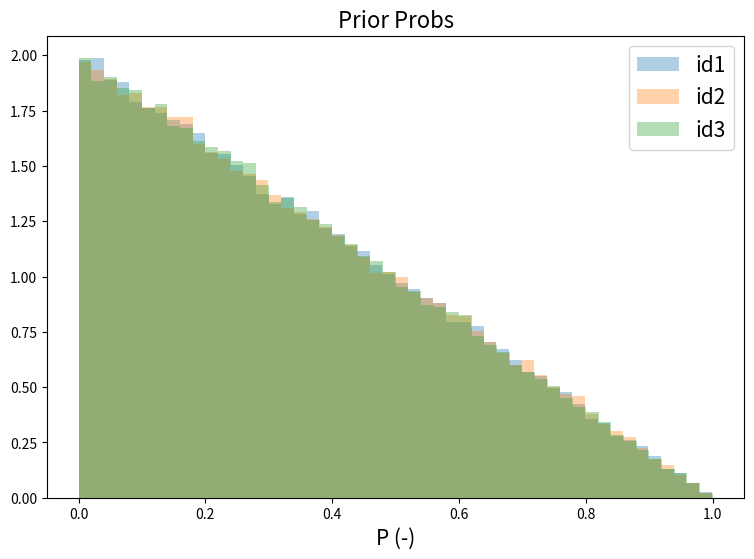
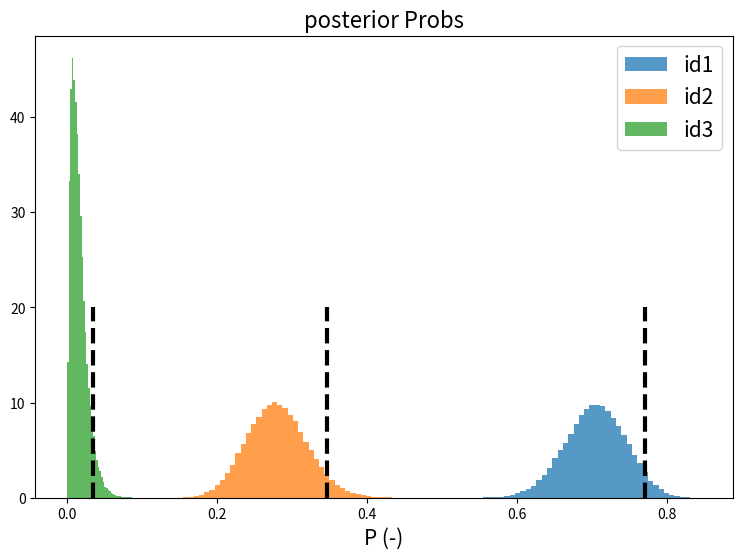

Here is the Python script that generated these plots, in order:
# -*- coding: utf-8 -*-
"""
Created on Sat Mar 16 13:36:11 2019

[redacted]
"""

import numpy as np
from collections import OrderedDict
import matplotlib.pyplot as plt
from scipy.stats import dirichlet as dlt

"""
    Refs:
        https://docs.scipy.org/doc/scipy/reference/generated/scipy.stats.dirichlet.html
        https://en.wikipedia.org/wiki/Categorical_distribution
"""

# Settings
plot_priors = True

# Observed Data
count_obs = OrderedDict({'id1':87, 'id2':34, 'id3':1})
counts = np.array(list(count_obs.values()), dtype=int)

dirichlet_prior = np.ones_like(counts)  # uninformative prior
dirichlet_posterior = dirichlet_prior + counts
prior_samples = np.random.dirichlet(dirichlet_prior, size=100000)
posterior_samples = np.random.dirichlet(dirichlet_posterior, size=100000)

print('prior means: %s' % (str(dlt.mean(dirichlet_prior))))
PoM = dlt.mean(dirichlet_posterior)
print('posterior means: %s' % (str(PoM)))
PoV = dlt.var(dirichlet_posterior)
print('posterior variances: %s' % (str(PoV)))
print('naive posterior means: %s' % ((counts + 1) / np.sum(counts + 1))) # expected from value counts plus assumed prior counts
print('Entropy DLT prior:', dlt.entropy(dirichlet_prior))
print('Entropy DLT posterior:', dlt.entropy(dirichlet_posterior))


if plot_priors:
    plt.figure(figsize=(9,6))
    for i, label in enumerate(count_obs.keys()):
        ax = plt.hist(prior_samples[:,i], bins=50, density=True, alpha=.35, label=label, histtype='stepfilled')
        print('sampled', i, ':  ', np.mean(prior_samples[:,i]))
    plt.legend(fontsize=15)
    plt.title('Prior Probs', fontsize=16)
    plt.xlabel('P (-)', fontsize=15)

# Plot posteriors
plt.figure(figsize=(9,6))
for i, label in enumerate(count_obs.keys()):
    ax = plt.hist(posterior_samples[:,i], density=True, bins=50, label=label, alpha=.75, histtype='stepfilled')
    ax = plt.plot([PoM[i] + 1.65*np.sqrt(PoV[i])]*2, [0,20], 'k--', lw=3)  # plot decision boundaries
plt.legend(fontsize=15)
plt.title('posterior Probs', fontsize=16)
plt.xlabel('P (-)', fontsize=15)

# Replicate prior pdfs
n = 3
T = np.tile(np.linspace(.01,.99,5), (n,1))
print('\n..FAILED Attempt at getting multiple pdf points per variable:', dlt.pdf(T/np.sum(T,0), dirichlet_prior))

